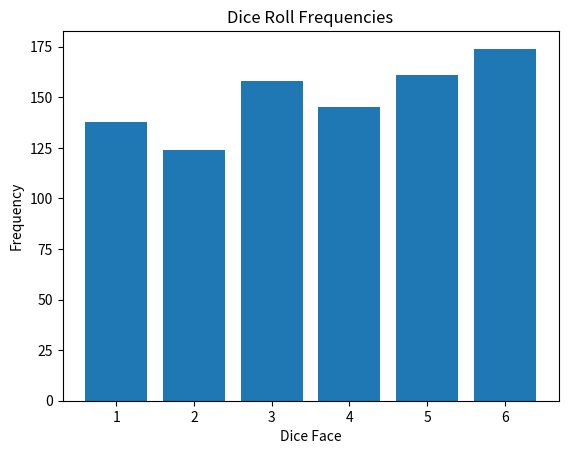

Write the Python code that produced this figure.
#this will be the code fo the 900 dice rolls and the bar graph for it
import random
import matplotlib.pyplot as plt
def roll_dice(num_rolls):
    results = []
    for _ in range(num_rolls):
        roll = random.randint(1, 6)
        results.append(roll)
    return results

def getBarPlot(results):
    counts = [0] * 6
    for result in results:
        counts[result - 1] += 1

    plt.bar(range(1, 7), counts)
    plt.xlabel('Dice Face')
    plt.ylabel('Frequency')
    plt.title('Dice Roll Frequencies')
    plt.xticks(range(1, 7))
    plt.show()

results = roll_dice(900)
getBarPlot(results)